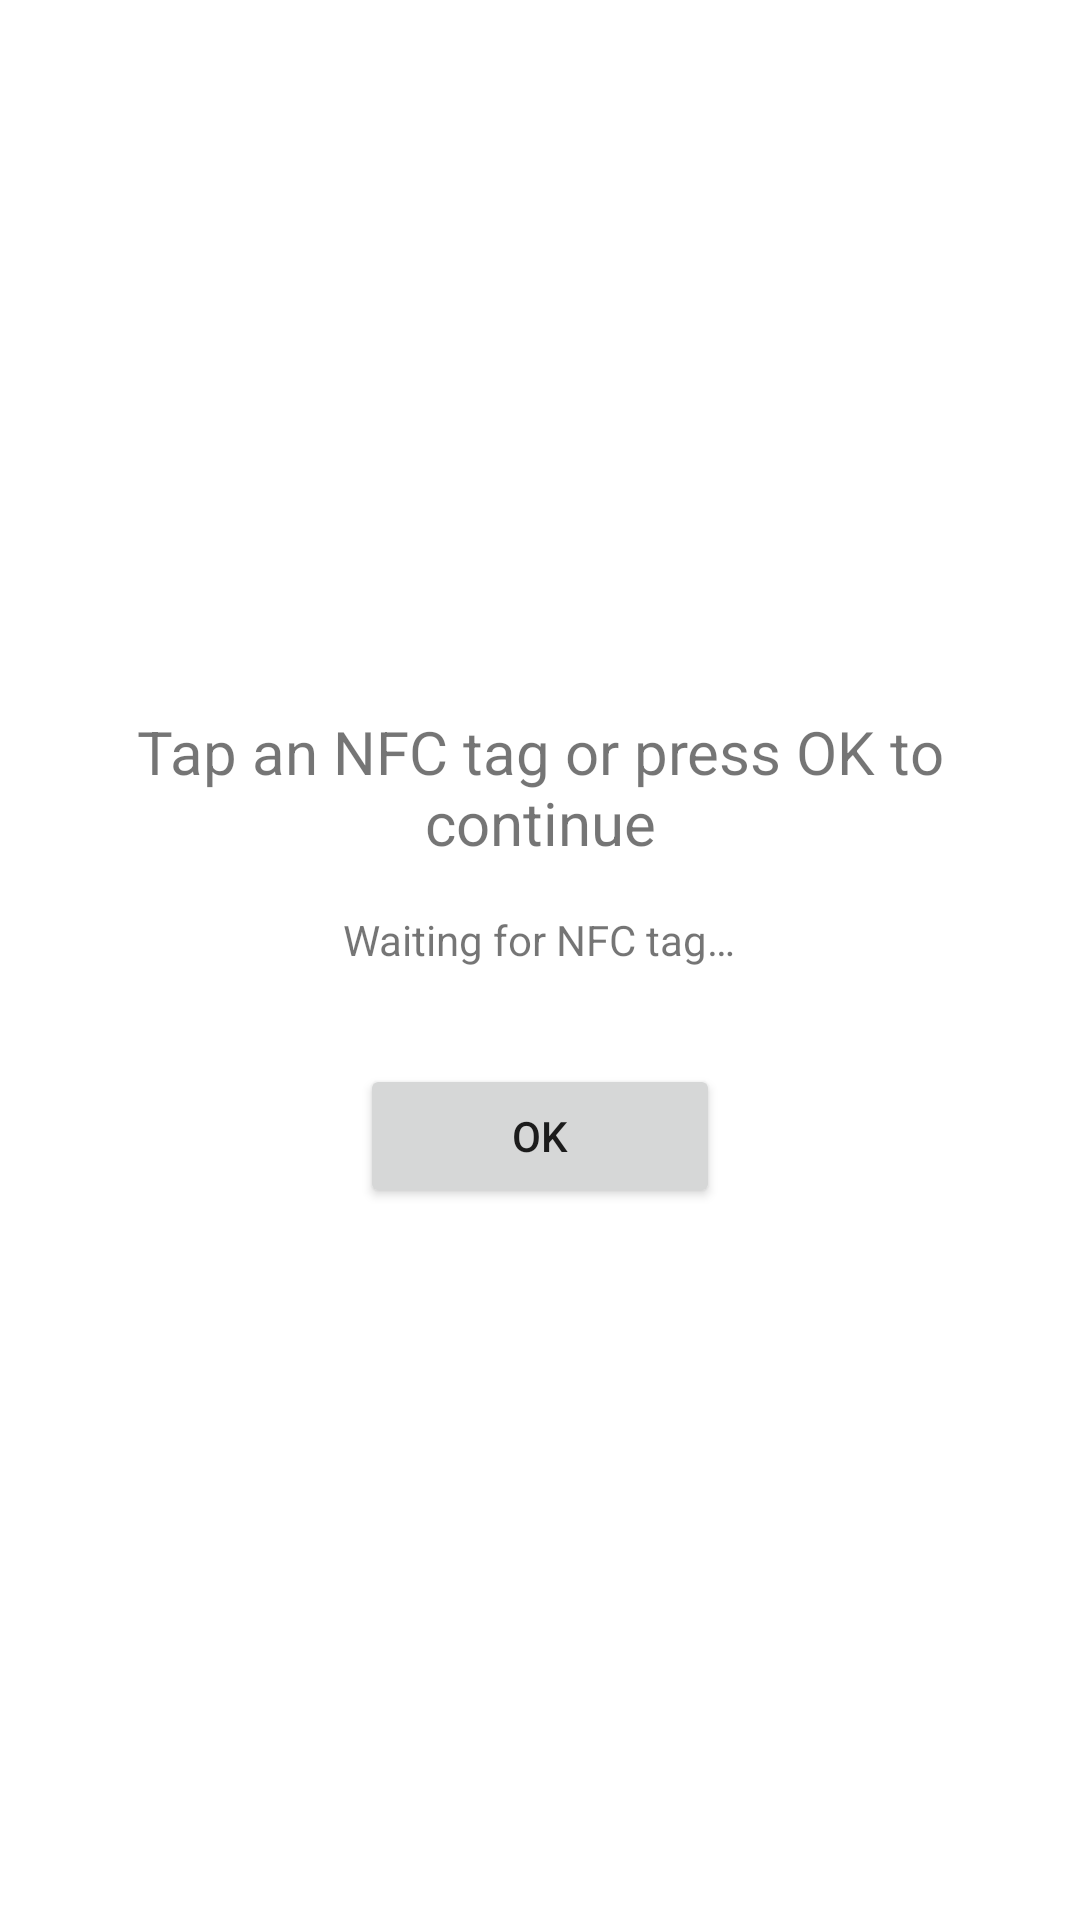

Here is an Android app screen rendered from its layout file. Give the layout XML and the strings, colors and styles it references.
<!-- AndroidManifest.xml: application theme Theme.NfcTester -->
<!-- res/layout/activity_main.xml -->
<?xml version="1.0" encoding="utf-8"?>
<LinearLayout xmlns:android="http://schemas.android.com/apk/res/android"
    android:layout_width="match_parent"
    android:layout_height="match_parent"
    android:gravity="center"
    android:orientation="vertical"
    android:padding="32dp">

    <TextView
        android:layout_width="wrap_content"
        android:layout_height="wrap_content"
        android:gravity="center"
        android:text="@string/main_instructions"
        android:textSize="20sp"
        android:layout_marginBottom="16dp" />

    <TextView
        android:id="@+id/tv_status"
        android:layout_width="wrap_content"
        android:layout_height="wrap_content"
        android:gravity="center"
        android:text="@string/nfc_ready"
        android:textSize="14sp"
        android:layout_marginBottom="32dp" />

    <Button
        android:id="@+id/btn_ok"
        android:layout_width="wrap_content"
        android:layout_height="wrap_content"
        android:text="@string/ok"
        android:minWidth="120dp" />

</LinearLayout>
<!-- resources referenced by this layout -->
<resources>
  <string name="main_instructions">Tap an NFC tag or press OK to continue</string>
  <string name="nfc_ready">Waiting for NFC tag…</string>
  <string name="ok">OK</string>
  <style name="Theme.NfcTester" parent="Theme.MaterialComponents.DayNight.DarkActionBar" />
</resources>
